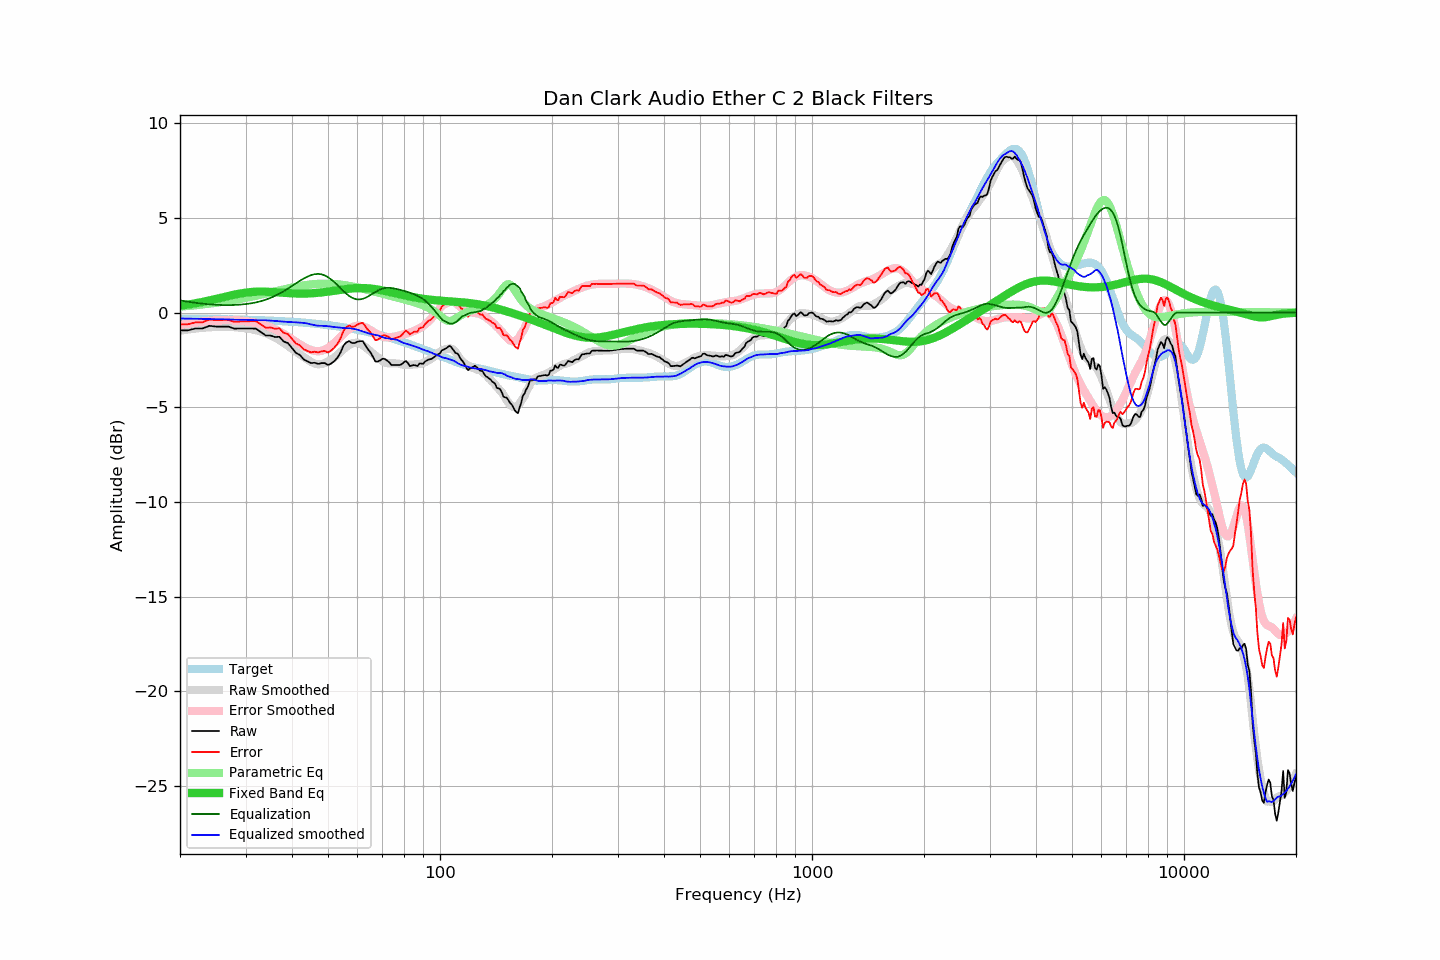

The file beside this chart, header and first rows:
frequency, raw, error, smoothed, error_smoothed, equalization, parametric_eq, equalized_raw, equalized_smoothed, target
20, -0.94, -0.62, -0.96, -0.64, 0.64, 0.36, -0.30, -0.31, -0.32
21, -0.94, -0.62, -0.89, -0.58, 0.58, 0.42, -0.36, -0.32, -0.32
22, -0.84, -0.51, -0.84, -0.52, 0.52, 0.49, -0.32, -0.33, -0.32
23, -0.84, -0.51, -0.80, -0.47, 0.47, 0.56, -0.37, -0.33, -0.33
24, -0.70, -0.36, -0.78, -0.44, 0.44, 0.64, -0.26, -0.34, -0.33
25, -0.74, -0.40, -0.76, -0.41, 0.41, 0.72, -0.33, -0.35, -0.34
26, -0.74, -0.39, -0.75, -0.40, 0.40, 0.80, -0.34, -0.35, -0.35
27, -0.74, -0.39, -0.76, -0.39, 0.39, 0.88, -0.35, -0.36, -0.35
28, -0.85, -0.49, -0.77, -0.40, 0.40, 0.95, -0.45, -0.37, -0.36
29, -0.84, -0.47, -0.80, -0.42, 0.42, 1.01, -0.42, -0.38, -0.37
30, -0.84, -0.46, -0.83, -0.45, 0.45, 1.05, -0.39, -0.38, -0.38
31, -0.84, -0.46, -0.87, -0.49, 0.49, 1.08, -0.35, -0.38, -0.38
32, -0.85, -0.46, -0.93, -0.54, 0.54, 1.10, -0.31, -0.40, -0.39
33, -1.03, -0.63, -1.00, -0.60, 0.60, 1.11, -0.43, -0.40, -0.40
34, -1.21, -0.80, -1.09, -0.68, 0.68, 1.10, -0.53, -0.41, -0.41
35, -1.21, -0.79, -1.19, -0.77, 0.77, 1.09, -0.44, -0.42, -0.42
36, -1.29, -0.85, -1.32, -0.88, 0.88, 1.08, -0.41, -0.44, -0.43
37, -1.28, -0.83, -1.45, -1.00, 1.00, 1.06, -0.28, -0.46, -0.45
38, -1.53, -1.07, -1.60, -1.13, 1.13, 1.04, -0.40, -0.47, -0.46
39, -1.61, -1.14, -1.76, -1.26, 1.26, 1.03, -0.34, -0.49, -0.47
40, -1.87, -1.38, -1.91, -1.41, 1.41, 1.02, -0.46, -0.50, -0.49
41, -2.13, -1.63, -2.06, -1.55, 1.55, 1.01, -0.58, -0.52, -0.50
42, -2.24, -1.72, -2.21, -1.68, 1.68, 1.00, -0.56, -0.53, -0.52
43, -2.47, -1.94, -2.34, -1.80, 1.80, 1.01, -0.67, -0.55, -0.53
44, -2.57, -2.02, -2.47, -1.90, 1.90, 1.01, -0.67, -0.58, -0.55
45, -2.67, -2.10, -2.60, -1.98, 1.98, 1.02, -0.69, -0.62, -0.56
46, -2.65, -2.07, -2.69, -2.03, 2.03, 1.03, -0.62, -0.66, -0.58
47, -2.71, -2.11, -2.74, -2.04, 2.04, 1.05, -0.67, -0.69, -0.60
48, -2.67, -2.05, -2.72, -2.02, 2.02, 1.06, -0.65, -0.70, -0.62
49, -2.67, -2.03, -2.67, -1.96, 1.96, 1.08, -0.71, -0.71, -0.64
50, -2.77, -2.11, -2.59, -1.87, 1.87, 1.11, -0.90, -0.72, -0.66
51, -2.69, -2.01, -2.49, -1.74, 1.74, 1.13, -0.94, -0.74, -0.68
52, -2.56, -1.85, -2.37, -1.61, 1.61, 1.15, -0.95, -0.77, -0.71
53, -2.38, -1.65, -2.23, -1.45, 1.45, 1.18, -0.93, -0.78, -0.73
54, -2.12, -1.37, -2.09, -1.29, 1.29, 1.20, -0.83, -0.80, -0.75
55, -1.75, -0.97, -1.95, -1.13, 1.13, 1.22, -0.62, -0.81, -0.78
56, -1.57, -0.77, -1.82, -0.99, 0.99, 1.24, -0.58, -0.83, -0.80
57, -1.51, -0.68, -1.70, -0.88, 0.88, 1.26, -0.63, -0.83, -0.83
58, -1.61, -0.76, -1.63, -0.79, 0.79, 1.28, -0.82, -0.84, -0.85
59, -1.61, -0.73, -1.59, -0.73, 0.73, 1.29, -0.88, -0.87, -0.88
60, -1.54, -0.63, -1.60, -0.70, 0.70, 1.29, -0.84, -0.91, -0.91
61, -1.51, -0.57, -1.65, -0.70, 0.70, 1.30, -0.81, -0.95, -0.94
62, -1.51, -0.54, -1.72, -0.73, 0.73, 1.30, -0.78, -1.00, -0.97
63, -1.73, -0.73, -1.82, -0.78, 0.78, 1.29, -0.95, -1.04, -1.00
64, -1.94, -0.91, -1.93, -0.85, 0.85, 1.28, -1.09, -1.08, -1.03
65, -2.10, -1.04, -2.05, -0.93, 0.93, 1.27, -1.17, -1.12, -1.06
66, -2.33, -1.24, -2.16, -1.01, 1.01, 1.26, -1.32, -1.15, -1.09
67, -2.58, -1.46, -2.27, -1.09, 1.09, 1.24, -1.49, -1.18, -1.12
68, -2.59, -1.44, -2.36, -1.16, 1.16, 1.22, -1.43, -1.20, -1.15
69, -2.53, -1.34, -2.46, -1.22, 1.22, 1.19, -1.31, -1.24, -1.19
70, -2.44, -1.22, -2.56, -1.26, 1.26, 1.17, -1.17, -1.29, -1.22
71, -2.45, -1.20, -2.63, -1.30, 1.30, 1.14, -1.15, -1.34, -1.25
72, -2.53, -1.24, -2.67, -1.31, 1.31, 1.12, -1.22, -1.36, -1.29
73, -2.62, -1.30, -2.68, -1.31, 1.31, 1.09, -1.31, -1.37, -1.32
74, -2.77, -1.41, -2.68, -1.30, 1.30, 1.07, -1.47, -1.39, -1.36
75, -2.77, -1.38, -2.69, -1.28, 1.28, 1.04, -1.49, -1.41, -1.39
76, -2.77, -1.34, -2.69, -1.26, 1.26, 1.01, -1.51, -1.43, -1.43
77, -2.77, -1.31, -2.69, -1.23, 1.23, 0.99, -1.54, -1.46, -1.46
78, -2.77, -1.27, -2.71, -1.20, 1.20, 0.96, -1.57, -1.51, -1.50
79, -2.72, -1.19, -2.74, -1.17, 1.17, 0.94, -1.55, -1.56, -1.53
... 553 more rows
